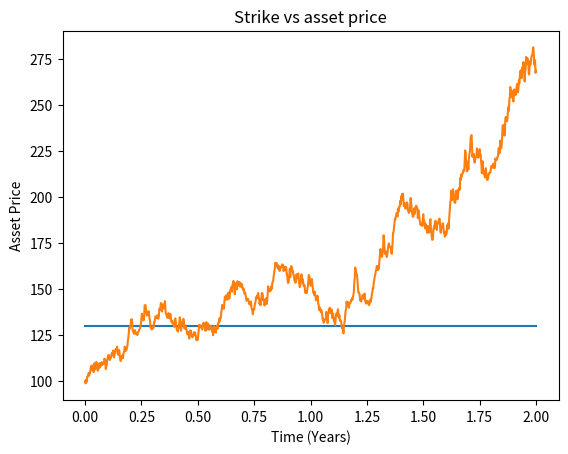

This chart was generated by the following Python code:
#!/usr/bin/env python3

import numpy as np
import matplotlib.pyplot as plt

def geometric_brownian_motion(T, mu, sigma, S0, n, M):
    """
    Generate geometric Brownian motion paths.

    Parameters:
        T (float): Total time in years.
        mu (float): Drift (average return).
        sigma (float): Volatility (standard deviation of return).
        S0 (float): Initial value of the process.
        dt (float): Time step size.

    Returns:
        numpy.ndarray: Array of GBM values over time.
    """
    dt = T / n
    St = np.exp(
        (mu - 0.5 * sigma**2) * dt
        + sigma * np.random.normal(0, np.sqrt(dt), size=(M, n)).T
    )
    St = np.vstack([np.ones(M), St])
    St = S0 * St.cumprod(axis=0)

    return St

# Parameters
T = 2.0  # Total time in years
mu = 0.1  # Drift
sigma = 0.3  # Volatility
S0 = 100.0  # Initial value
steps = 1000 # number of steps
M = 1 # number of simulations
# Generate GBM path
St = geometric_brownian_motion(T, mu, sigma, S0, steps, M)
time = np.linspace(0, T, steps+1)

tt = np.full(shape=(M, steps+1), fill_value=time).T
# Plot the results
plt.plot(tt, 130 * np.ones(steps+1), label="K")
plt.plot(tt, St)
plt.title('Strike vs asset price')
plt.xlabel('Time (Years)')
plt.ylabel('Asset Price')
plt.show()
